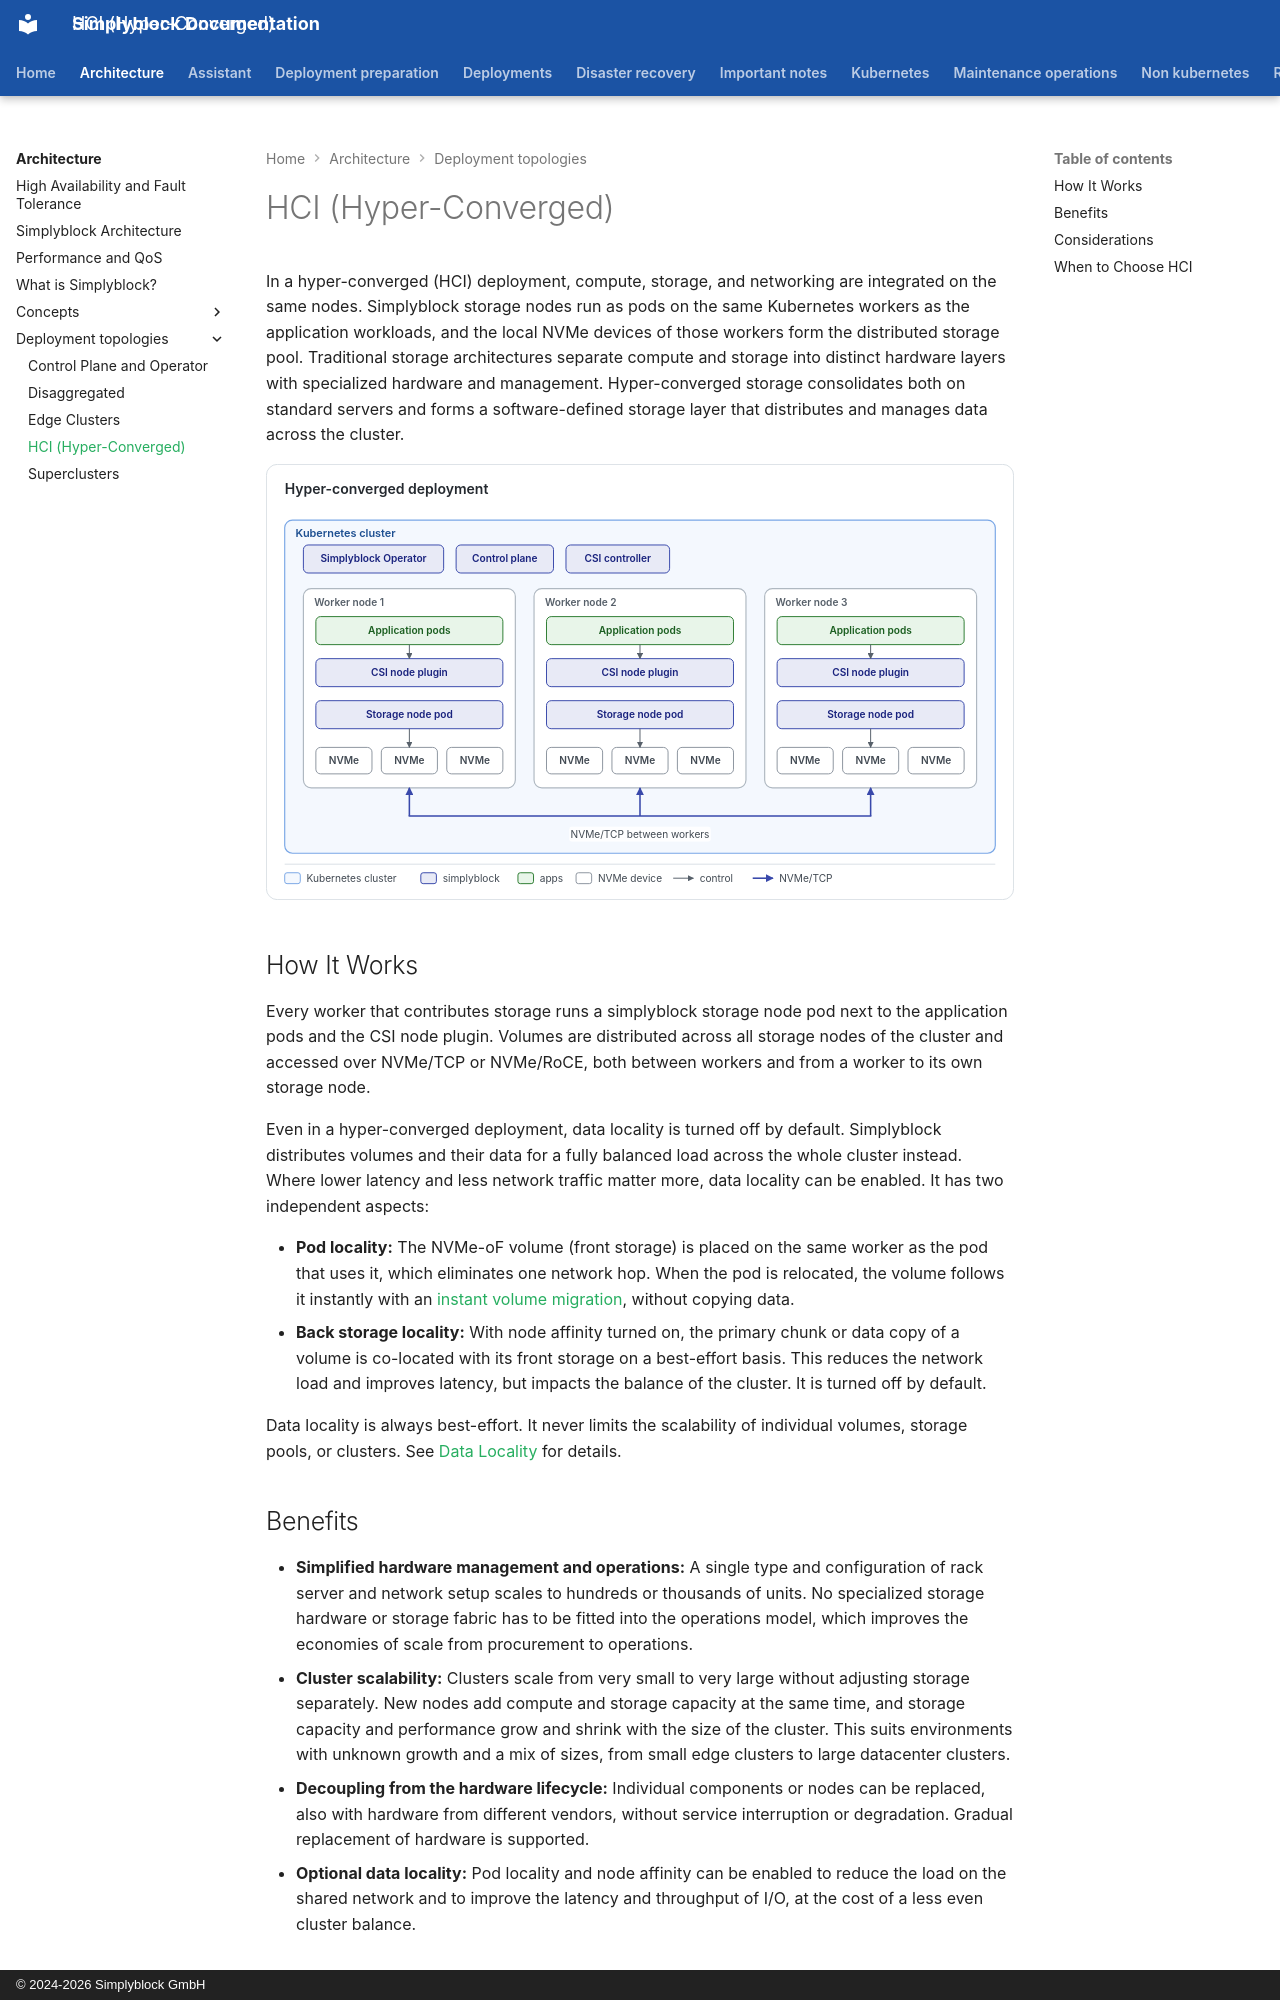

repository: simplyblock/documentation · page: architecture/deployment-topologies/hci/index.html · generator: mkdocs · copyright: © 2024-2026 Simplyblock GmbH

---
title: "HCI (Hyper-Converged)"
description: "Hyper-converged simplyblock deployments run storage nodes on the same Kubernetes workers as the applications, with optional, best-effort data locality."
weight: 20252
---

In a hyper-converged (HCI) deployment, compute, storage, and networking are integrated on the same nodes. Simplyblock
storage nodes run as pods on the same Kubernetes workers as the application workloads, and the local NVMe devices of
those workers form the distributed storage pool. Traditional storage architectures separate compute and storage into
distinct hardware layers with specialized hardware and management. Hyper-converged storage consolidates both on
standard servers and forms a software-defined storage layer that distributes and manages data across the cluster.

![Hyper-converged deployment with storage nodes on the application workers](../../assets/images/architecture/topology-hci.svg)

## How It Works

Every worker that contributes storage runs a simplyblock storage node pod next to the application pods and the CSI
node plugin. Volumes are distributed across all storage nodes of the cluster and accessed over NVMe/TCP or
NVMe/RoCE, both between workers and from a worker to its own storage node.

Even in a hyper-converged deployment, data locality is turned off by default. Simplyblock distributes volumes and
their data for a fully balanced load across the whole cluster instead. Where lower latency and less network traffic
matter more, data locality can be enabled. It has two independent aspects:

- **Pod locality:** The NVMe-oF volume (front storage) is placed on the same worker as the pod that uses it, which
  eliminates one network hop. When the pod is relocated, the volume follows it instantly with an
  [instant volume migration](../concepts/volume-migration.md), without copying data.
- **Back storage locality:** With node affinity turned on, the primary chunk or data copy of a volume is co-located
  with its front storage on a best-effort basis. This reduces the network load and improves latency, but impacts the
  balance of the cluster. It is turned off by default.

Data locality is always best-effort. It never limits the scalability of individual volumes, storage pools, or
clusters. See [Data Locality](../storage-performance-and-qos.md#data-locality) for details.

## Benefits

- **Simplified hardware management and operations:** A single type and configuration of rack server and network
  setup scales to hundreds or thousands of units. No specialized storage hardware or storage fabric has to be fitted
  into the operations model, which improves the economies of scale from procurement to operations.
- **Cluster scalability:** Clusters scale from very small to very large without adjusting storage separately. New
  nodes add compute and storage capacity at the same time, and storage capacity and performance grow and shrink with
  the size of the cluster. This suits environments with unknown growth and a mix of sizes, from small edge clusters
  to large datacenter clusters.
- **Decoupling from the hardware lifecycle:** Individual components or nodes can be replaced, also with hardware from
  different vendors, without service interruption or degradation. Gradual replacement of hardware is supported.
- **Optional data locality:** Pod locality and node affinity can be enabled to reduce the load on the shared network
  and to improve the latency and throughput of I/O, at the cost of a less even cluster balance.
